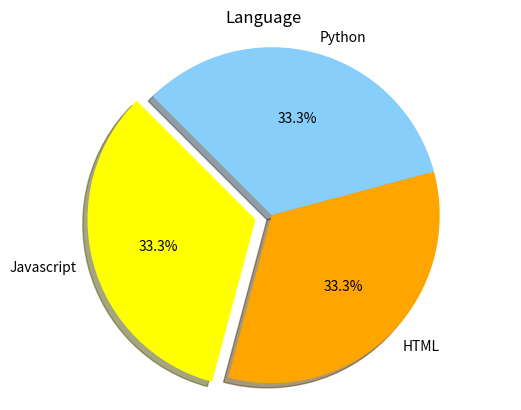

Python code for this plot:
import matplotlib.pyplot as plt

Tasks = [500,500,500]

labels = 'Python','Javascript','HTML'
colors = ['lightskyblue','yellow','orange']
explode = (0, 0.1, 0)
plt.pie(Tasks, labels=labels, autopct='%1.1f%%', startangle=15, shadow = True, colors=colors, explode=explode)
plt.title('Language')
plt.axis('equal')
plt.show()